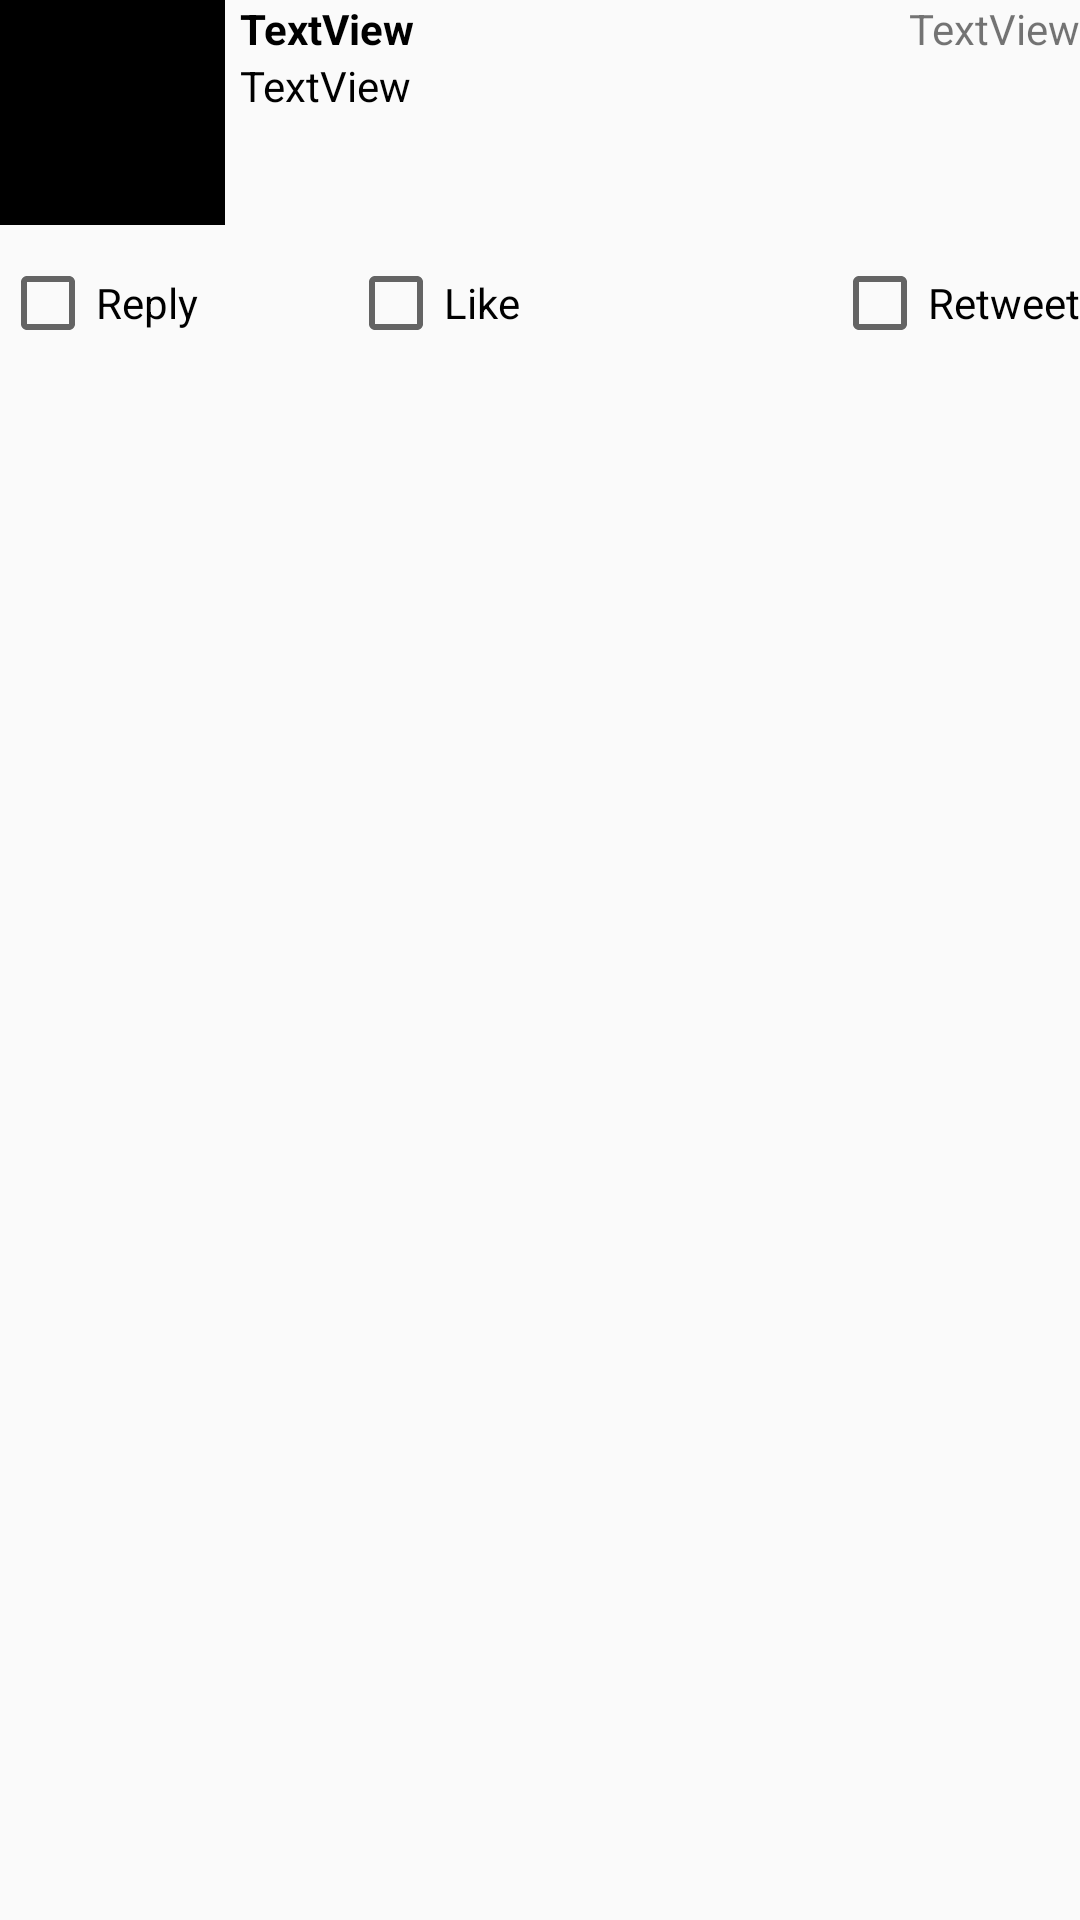

Layout XML and referenced resources for this Android screen:
<!-- AndroidManifest.xml: application theme AppTheme -->
<!-- res/layout/activity_detail_view.xml -->
<?xml version="1.0" encoding="utf-8"?>
<RelativeLayout xmlns:android="http://schemas.android.com/apk/res/android"
    xmlns:app="http://schemas.android.com/apk/res-auto"
    android:layout_width="match_parent"
    android:layout_height="wrap_content"
    android:layout_margin="5dp"
    android:orientation="vertical">

    <ImageView
        android:id="@+id/ivProfileImage"
        android:layout_width="75dp"
        android:layout_height="75dp"
        android:layout_alignParentStart="true"
        android:layout_alignParentTop="true"
        android:clickable="true"
        app:srcCompat="@android:color/black" />

    <TextView
        android:id="@+id/tvUsername"
        android:layout_width="wrap_content"
        android:layout_height="wrap_content"
        android:layout_alignParentTop="true"
        android:layout_alignStart="@+id/tvBody"
        android:text="TextView"
        android:textColor="@android:color/black"
        android:textStyle="bold" />

    <TextView
        android:id="@+id/tvBody"
        android:layout_width="wrap_content"
        android:layout_height="wrap_content"
        android:layout_below="@+id/tvUsername"
        android:layout_marginLeft="5dp"
        android:layout_toEndOf="@+id/ivProfileImage"
        android:autoLink="all"
        android:text="TextView"
        android:textColor="@android:color/black" />

    <TextView
        android:id="@+id/tvTime"
        android:layout_width="wrap_content"
        android:layout_height="wrap_content"
        android:layout_alignParentEnd="true"
        android:layout_alignParentTop="true"
        android:text="TextView" />

    <CheckBox
        android:id="@+id/checkBox2"
        android:layout_width="wrap_content"
        android:layout_height="wrap_content"
        android:layout_alignParentStart="true"
        android:layout_below="@+id/ivProfileImage"
        android:layout_marginTop="10dp"
        android:text="Reply" />

    <CheckBox
        android:id="@+id/checkBox3"
        android:layout_width="wrap_content"
        android:layout_height="wrap_content"
        android:layout_alignBaseline="@+id/checkBox2"
        android:layout_alignBottom="@+id/checkBox2"
        android:layout_alignParentEnd="true"
        android:text="Retweet" />

    <CheckBox
        android:id="@+id/checkBox4"
        android:layout_width="wrap_content"
        android:layout_height="wrap_content"
        android:text="Like"
        android:layout_alignBaseline="@+id/checkBox2"
        android:layout_alignBottom="@+id/checkBox2"
        android:layout_toEndOf="@+id/checkBox2"
        android:layout_marginLeft="50dp"/>
</RelativeLayout>
<!-- resources referenced by this layout -->
<resources>
  <style name="AppTheme" parent="AppBaseTheme">
          
      </style>
  <style name="AppBaseTheme" parent="Theme.AppCompat.Light.DarkActionBar">
          
          <item name="android:textColorPrimary">?attr/colorPrimary</item>
          <item name="android:textColorPrimaryInverse">?attr/colorPrimary</item>
      </style>
</resources>
